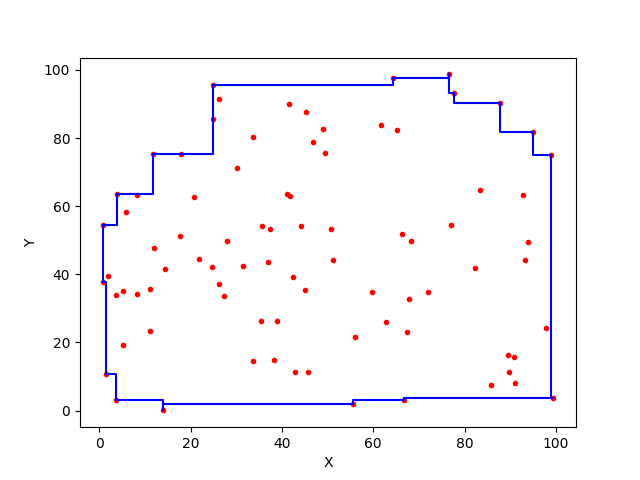

The data file committed next to this chart (first rows):
76.69515269225748, 98.69300598849748
76.7, 98.69
76.7, 97.74
64.24, 97.74
64.24, 95.46
24.79, 95.46
24.79, 75.37
17.9, 75.37
17.9, 75.23
11.74, 75.23
11.74, 63.46
3.945, 63.46
3.945, 54.42
0.6892, 54.42
0.6892, 54.42
0.6892, 54.42
0.6892, 54.42
0.733, 54.42
0.733, 37.79
1.457, 37.79
1.457, 10.75
3.542, 10.75
3.542, 3.203
13.97, 3.203
13.97, 0.06574
13.97, 0.06574
13.97, 0.06574
13.97, 0.06574
13.97, 1.827
55.57, 1.827
55.57, 3.196
66.64, 3.196
66.64, 3.836
99.48, 3.836
99.48, 3.836
99.48, 3.836
99.48, 3.836
99.02, 3.836
99.02, 75
95.05, 75
95.05, 81.79
87.87, 81.79
87.87, 90.29
77.6, 90.29
77.6, 93.31
76.7, 93.31
76.7, 98.69
76.7, 98.69
76.7, 98.69
